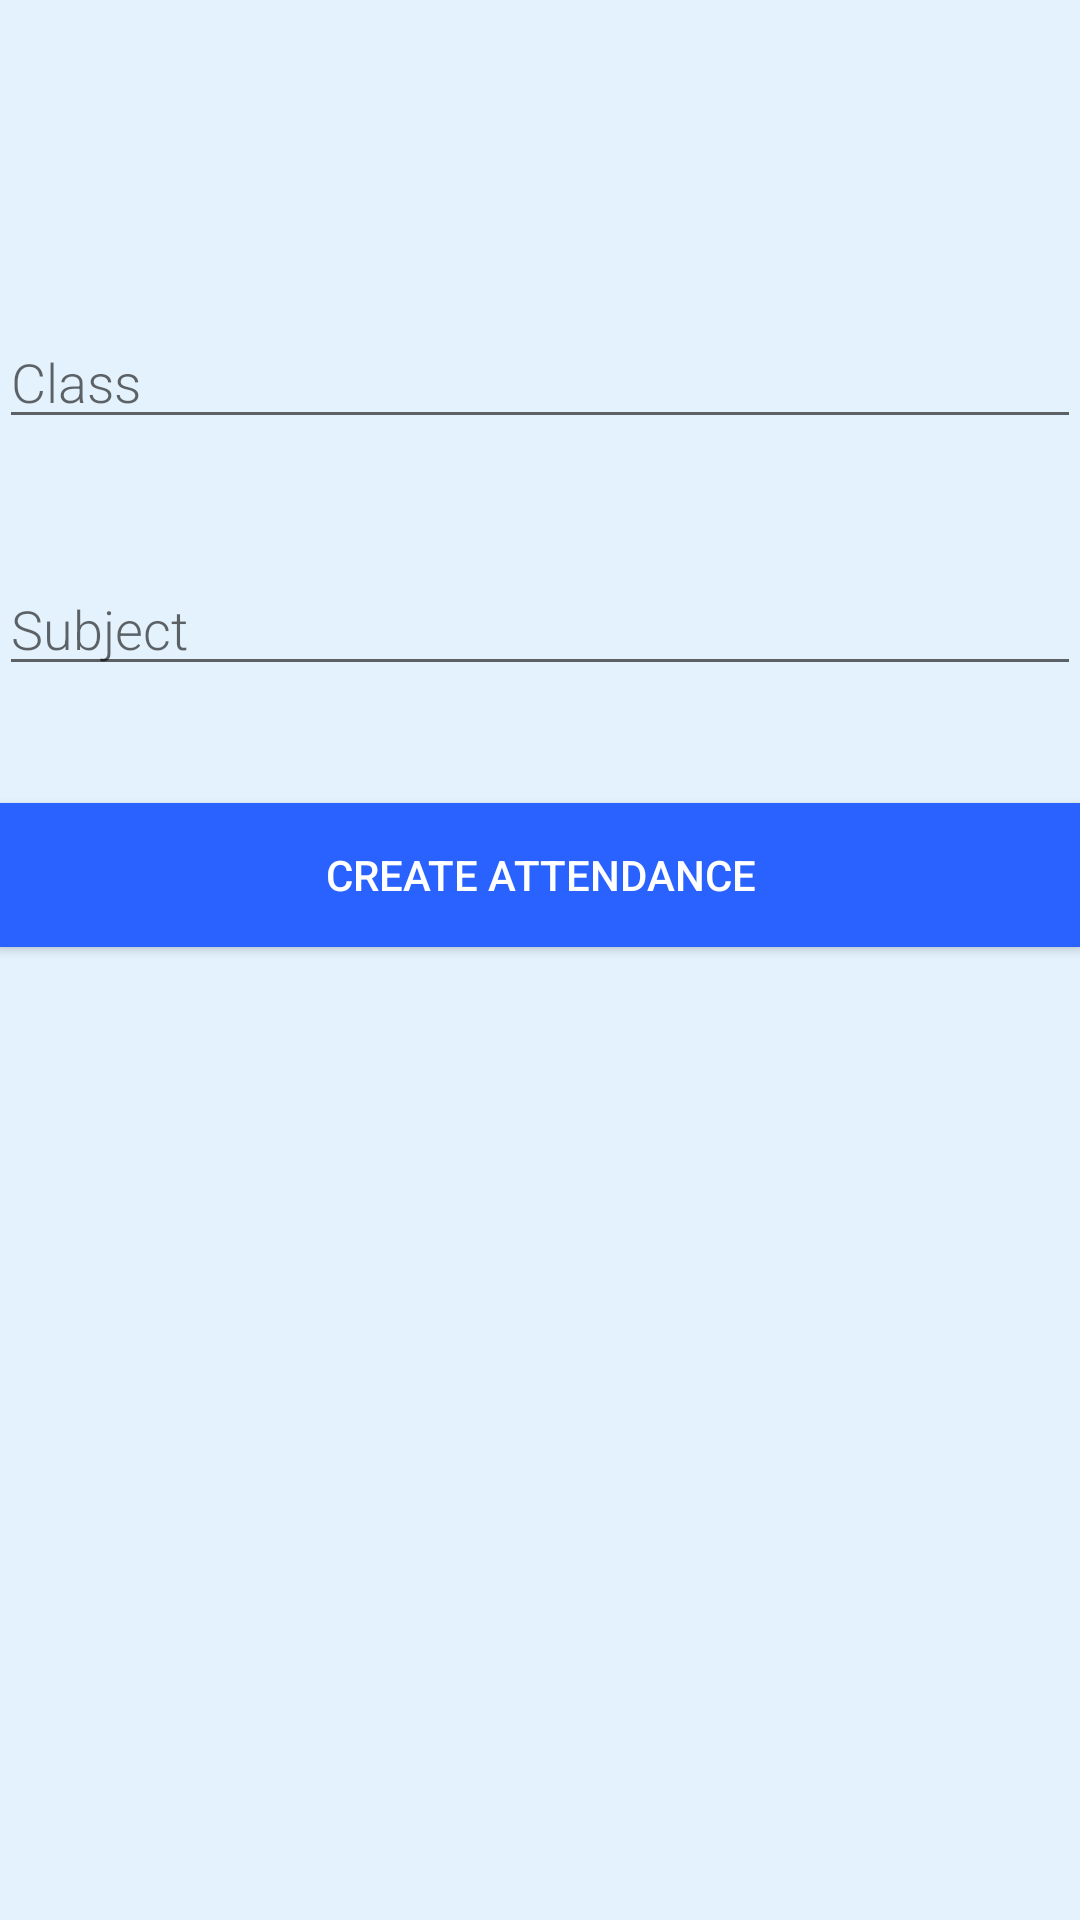

Layout XML and referenced resources for this Android screen:
<!-- AndroidManifest.xml: application theme AppTheme -->
<!-- res/layout/activity_create_att.xml -->
<?xml version="1.0" encoding="utf-8"?>
<RelativeLayout xmlns:android="http://schemas.android.com/apk/res/android"
    xmlns:tools="http://schemas.android.com/tools"
    android:layout_width="match_parent"
    android:layout_height="match_parent"
    android:paddingBottom="@dimen/activity_vertical_margin"
    android:paddingLeft="@dimen/activity_horizontal_margin"
    android:paddingRight="@dimen/activity_horizontal_margin"
    android:paddingTop="@dimen/activity_vertical_margin"
    android:background="@color/backgroundBlue"
    tools:context="com.example.beemathangarani.attendancetracker.CreateAttActivity">

    <EditText
        style="@style/EditorFieldStyle"
        android:layout_width="wrap_content"
        android:layout_height="wrap_content"
        android:id="@+id/Class"
        android:layout_alignParentTop="true"
        android:layout_marginTop="105dp"
        android:hint="@string/Class"
        android:layout_alignParentEnd="true"
        android:layout_alignParentStart="true" />

    <EditText
        style="@style/EditorFieldStyle"
        android:layout_width="wrap_content"
        android:layout_height="wrap_content"
        android:id="@+id/Subject"
        android:hint="@string/Subject"
        android:layout_below="@+id/Class"
        android:layout_alignParentStart="true"
        android:layout_marginTop="41dp"
        android:layout_alignEnd="@+id/Class" />

    <Button
        style="@style/buttonStyle"
        android:background="@color/buttonColor"
        android:layout_width="fill_parent"
        android:layout_height="wrap_content"
        android:text="@string/create"
        android:id="@+id/create"
        android:layout_below="@+id/Subject"
        android:layout_centerHorizontal="true"
        android:layout_marginTop="39dp" />
</RelativeLayout>
<!-- resources referenced by this layout -->
<resources>
  <color name="backgroundBlue">#E3F2FD</color>
  <color name="buttonColor">#2962FF</color>
  <string name="Class">Class</string>
  <string name="Subject">Subject</string>
  <string name="create">Create Attendance</string>
  <style name="EditorFieldStyle">
              <item name="android:layout_height">wrap_content</item>
              <item name="android:layout_width">match_parent</item>
              <item name="android:fontFamily">sans-serif-light</item>
              <item name="android:textAppearance">?android:textAppearanceMedium</item>
          </style>
  <style name="buttonStyle">
          <item name="android:textColor">@android:color/white</item>
  
      </style>
  <style name="AppTheme" parent="Theme.AppCompat.Light.DarkActionBar">
              <item name="colorPrimary">@color/colorPrimary</item>
              <item name="colorPrimaryDark">@color/colorPrimaryDark</item>
              <item name="colorAccent">@color/colorAccent</item>
          </style>
  <color name="colorPrimary">#2196F3</color>
  <color name="colorPrimaryDark">#2196F3</color>
  <color name="colorAccent">#1E88E5</color>
</resources>
